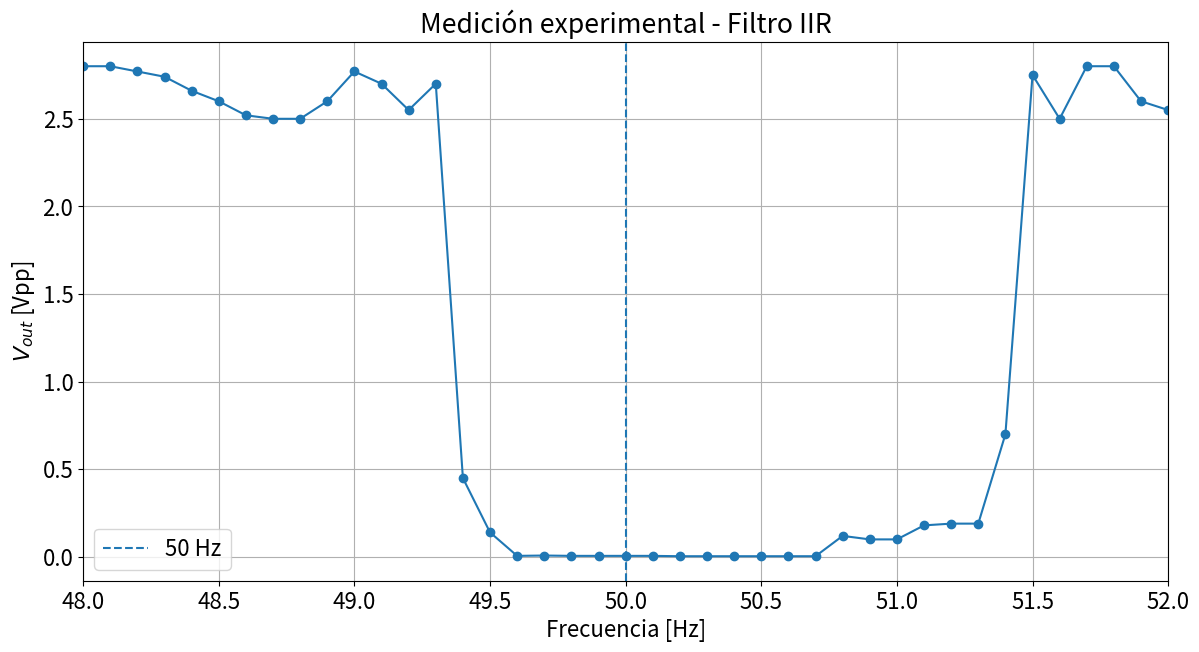
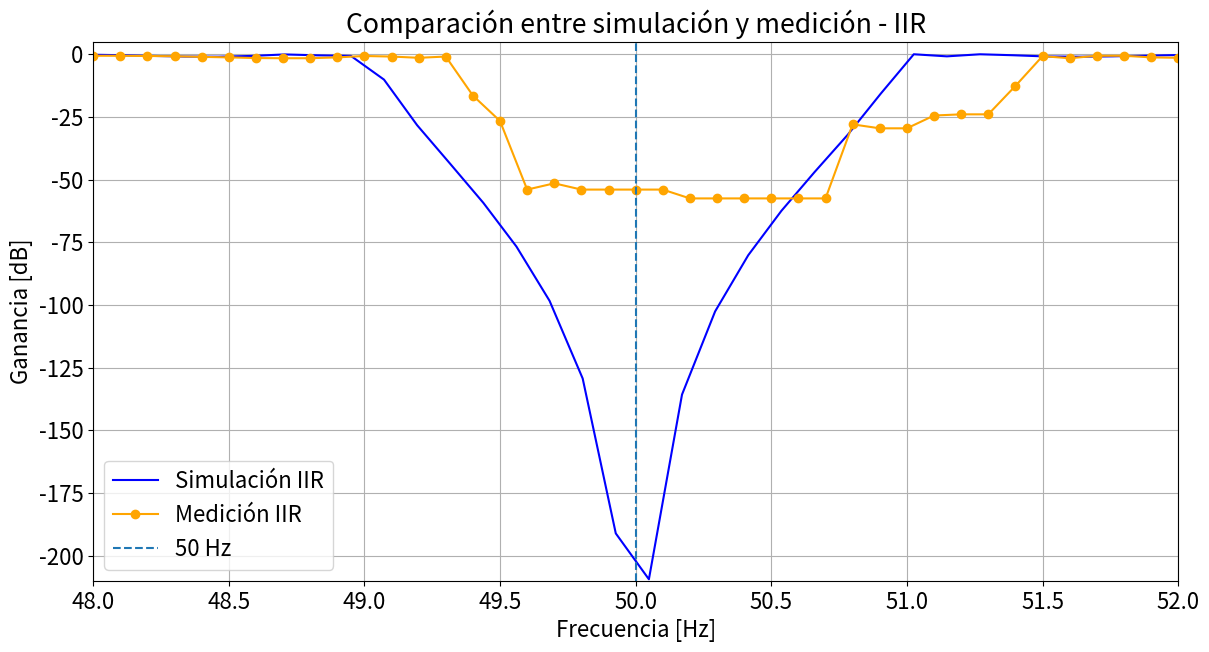

Python code for these plots, in order:
# %%
import warnings
warnings.filterwarnings('ignore')

import numpy as np
import matplotlib.pyplot as plt
import scipy.signal as sig


fig_sz_x = 14
fig_sz_y = 7
fig_font_size = 16

plt.rcParams.update({'font.size': fig_font_size})

fs = 1000


# %%
frecuencia_iir = np.array([
    48.0, 48.1, 48.2, 48.3, 48.4, 48.5, 48.6, 48.7, 48.8, 48.9,
    49.0, 49.1, 49.2, 49.3, 49.4, 49.5, 49.6, 49.7, 49.8, 49.9,
    50.0, 50.1, 50.2, 50.3, 50.4, 50.5, 50.6, 50.7, 50.8, 50.9,
    51.0, 51.1, 51.2, 51.3, 51.4, 51.5, 51.6, 51.7, 51.8, 51.9,
    52.0
])

vout_iir = np.array([
    2.80, 2.80, 2.77, 2.74, 2.66, 2.60, 2.52, 2.50, 2.50, 2.60,
    2.77, 2.70, 2.55, 2.70, 0.45, 0.14, 0.006, 0.008, 0.006, 0.006,
    0.006, 0.006, 0.004, 0.004, 0.004, 0.004, 0.004, 0.004, 0.12, 0.10,
    0.10, 0.18, 0.19, 0.19, 0.70, 2.75, 2.50, 2.80, 2.80, 2.60, 2.55
])


# %%
plt.figure(figsize=(fig_sz_x, fig_sz_y))

plt.plot(
    frecuencia_iir,
    vout_iir,
    marker='o'
)

plt.axvline(
    50,
    linestyle='--',
    label='50 Hz'
)

plt.title('Medición experimental - Filtro IIR')
plt.xlabel('Frecuencia [Hz]')
plt.ylabel('$V_{out}$ [Vpp]')
plt.xlim(48, 52)
plt.grid()
plt.legend()
plt.show()


# %%
# Comparación con la simulación

wp1 = 49.0
wp2 = 51.0
ws1 = 49.5
ws2 = 50.5

sos_iir = sig.iirdesign(
    wp=[wp1, wp2],
    ws=[ws1, ws2],
    gpass=1,
    gstop=60,
    output='sos',
    analog=False,
    ftype='cheby1',
    fs=fs
)

w_rad, h_iir = sig.freqz_sos(
    sos_iir,
    worN=4096,
    fs=fs
)

ganancia_iir_medida = 20 * np.log10(vout_iir / 3)
ganancia_iir_simulada = 20 * np.log10(np.abs(h_iir) + 1e-12)


# %%
plt.figure(figsize=(fig_sz_x, fig_sz_y))

plt.plot(
    w_rad,
    ganancia_iir_simulada,
    color='blue',
    label='Simulación IIR'
)

plt.plot(
    frecuencia_iir,
    ganancia_iir_medida,
    color='orange',
    marker='o',
    label='Medición IIR'
)

plt.axvline(
    50,
    linestyle='--',
    label='50 Hz'
)

plt.title('Comparación entre simulación y medición - IIR')
plt.xlabel('Frecuencia [Hz]')
plt.ylabel('Ganancia [dB]')
plt.xlim(48, 52)
plt.ylim(-210, 5)
plt.grid()
plt.legend()
plt.show()
